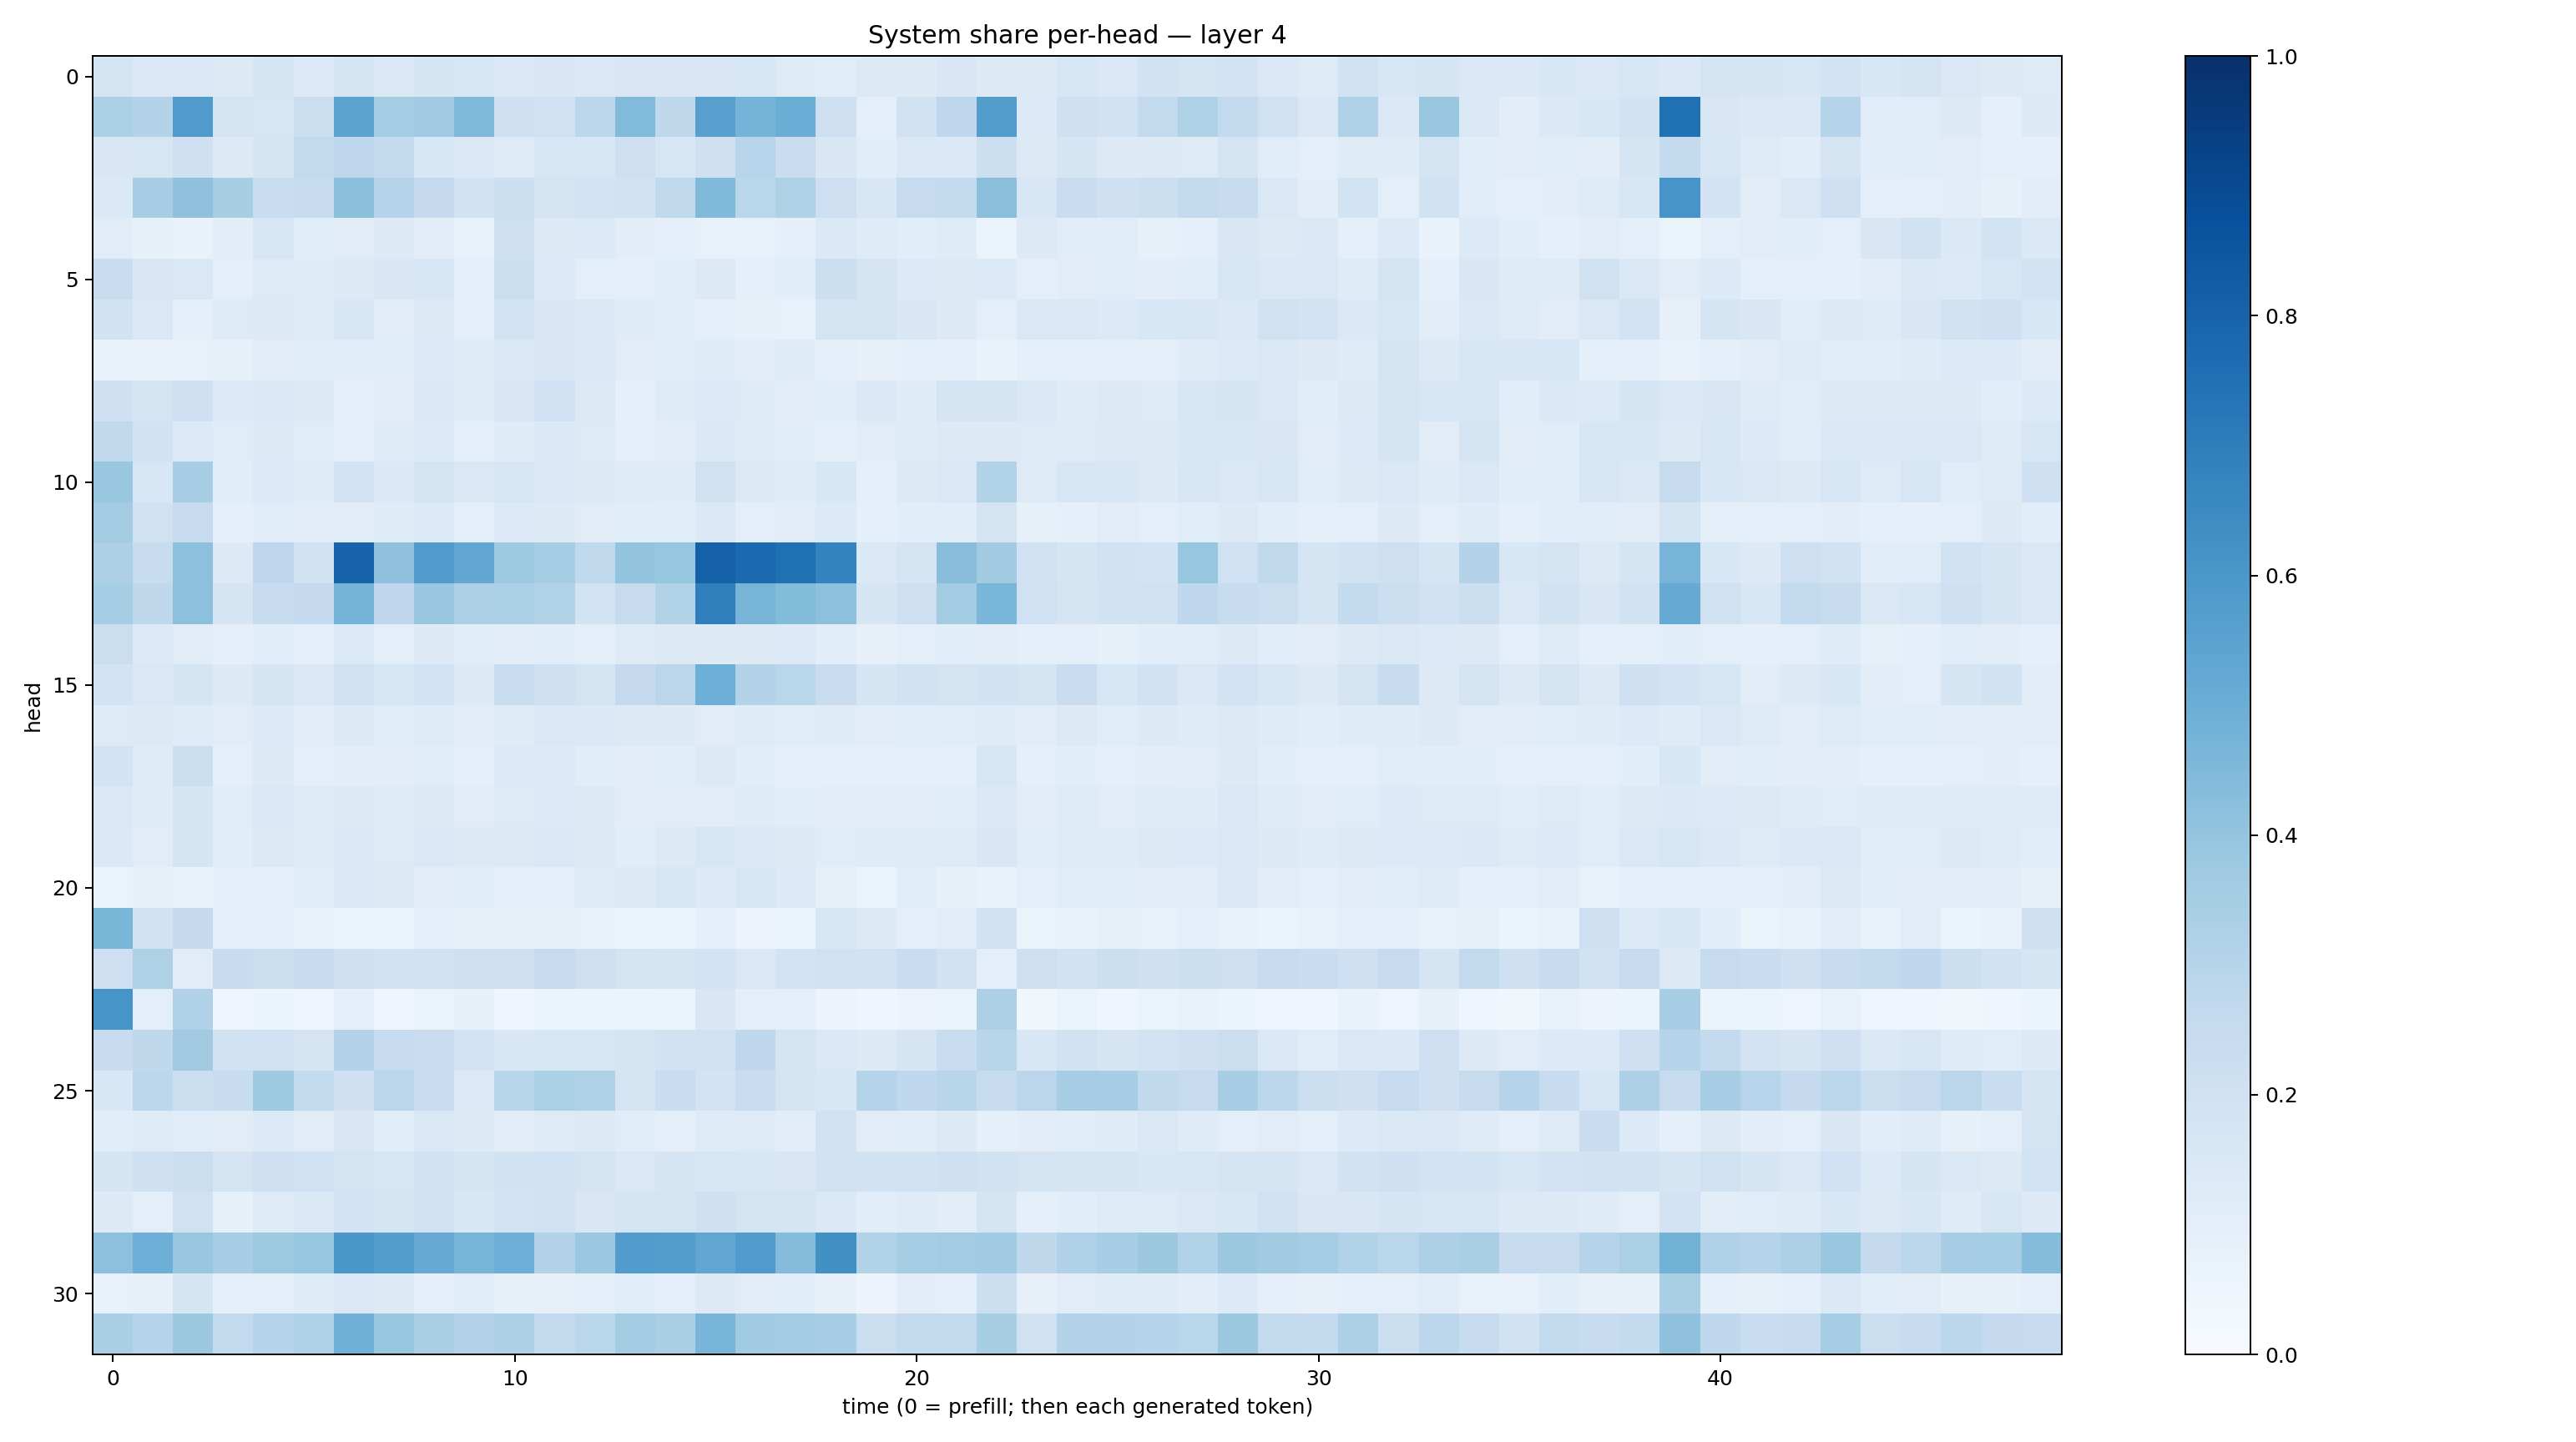

The file beside this chart, header and first rows:
0.17604059, 0.1420483, 0.1448293, 0.12889653, 0.16756953, 0.13469969, 0.16700737, 0.14530075, 0.1680399, 0.1582111, 0.14533685, 0.14941038, 0.14684798, 0.15154578, 0.1512129, 0.15187965, 0.15729797, 0.1221152, 0.11526653, 0.12575915, 0.13081332, 0.14951664, 0.13154103, 0.1293055
0.3306, 0.307, 0.5793, 0.1777, 0.1624, 0.2212, 0.5443, 0.3519, 0.3652, 0.453, 0.2068, 0.2015, 0.2783, 0.4426, 0.2733, 0.5588, 0.4748, 0.5009, 0.2115, 0.09873, 0.1952, 0.2766, 0.5718, 0.1357
0.15, 0.16, 0.2074, 0.1268, 0.1686, 0.26, 0.277, 0.2562, 0.1533, 0.1455, 0.1245, 0.1616, 0.1549, 0.2129, 0.1595, 0.2096, 0.2948, 0.2291, 0.1487, 0.1078, 0.1461, 0.1404, 0.2153, 0.1291
0.1383, 0.3456, 0.4135, 0.34, 0.231, 0.2364, 0.4212, 0.3028, 0.2538, 0.1952, 0.2184, 0.1789, 0.1853, 0.193, 0.2643, 0.4488, 0.2875, 0.3218, 0.2133, 0.1551, 0.2464, 0.2547, 0.4228, 0.158
0.1132, 0.08564, 0.0681, 0.1032, 0.1563, 0.1135, 0.1109, 0.1297, 0.1107, 0.074, 0.2118, 0.13, 0.1337, 0.1017, 0.1011, 0.07705, 0.07343, 0.08626, 0.1375, 0.1183, 0.1082, 0.1193, 0.06265, 0.1308
0.2338, 0.1496, 0.1451, 0.1011, 0.1234, 0.1186, 0.1279, 0.1501, 0.1625, 0.09977, 0.2154, 0.1366, 0.09846, 0.08849, 0.1062, 0.1303, 0.08756, 0.1068, 0.2171, 0.1772, 0.135, 0.1304, 0.1337, 0.09774
0.1892, 0.1452, 0.08606, 0.1236, 0.132, 0.1203, 0.1613, 0.1111, 0.1256, 0.09511, 0.1847, 0.1506, 0.1378, 0.1176, 0.1169, 0.08631, 0.08176, 0.07671, 0.1724, 0.1727, 0.1488, 0.1322, 0.0948, 0.1418
0.07318, 0.07608, 0.07396, 0.08409, 0.1114, 0.1078, 0.1165, 0.116, 0.1353, 0.1242, 0.1441, 0.1517, 0.1422, 0.1121, 0.1162, 0.1179, 0.11, 0.1177, 0.09649, 0.08093, 0.08906, 0.08631, 0.06854, 0.08943
0.2055, 0.1725, 0.2033, 0.1344, 0.142, 0.1323, 0.09876, 0.1121, 0.1431, 0.1187, 0.1506, 0.2023, 0.1286, 0.08974, 0.1179, 0.134, 0.1242, 0.1024, 0.1091, 0.1381, 0.1175, 0.1792, 0.1768, 0.1441
0.2629, 0.1907, 0.1356, 0.1168, 0.1292, 0.1147, 0.09822, 0.1228, 0.1333, 0.09627, 0.1175, 0.1384, 0.1217, 0.09492, 0.1119, 0.1403, 0.1174, 0.1084, 0.1001, 0.1097, 0.1208, 0.1267, 0.1297, 0.1244
0.3863, 0.1587, 0.3443, 0.1056, 0.133, 0.1198, 0.1826, 0.1374, 0.1791, 0.1471, 0.163, 0.1421, 0.1263, 0.1196, 0.1203, 0.1973, 0.1324, 0.1208, 0.1537, 0.09319, 0.1256, 0.1477, 0.3094, 0.123
0.358, 0.1991, 0.2458, 0.08951, 0.1134, 0.1102, 0.1126, 0.1178, 0.1366, 0.09687, 0.1367, 0.1256, 0.1095, 0.1056, 0.1163, 0.1401, 0.0962, 0.1107, 0.1335, 0.08851, 0.1085, 0.1073, 0.1772, 0.08441
0.3247, 0.239, 0.417, 0.1303, 0.2758, 0.1906, 0.8005, 0.4131, 0.5782, 0.5275, 0.3735, 0.3533, 0.2652, 0.3988, 0.3934, 0.8088, 0.7771, 0.75, 0.6778, 0.1395, 0.1751, 0.426, 0.3597, 0.2013
0.3533, 0.2718, 0.4154, 0.1702, 0.2455, 0.2512, 0.4761, 0.2751, 0.386, 0.3259, 0.332, 0.3096, 0.1871, 0.2446, 0.311, 0.6932, 0.4707, 0.4403, 0.4176, 0.1681, 0.2121, 0.3576, 0.4631, 0.2008
0.2257, 0.1341, 0.1109, 0.08753, 0.1093, 0.08799, 0.1329, 0.09406, 0.1267, 0.1091, 0.1048, 0.1082, 0.09969, 0.1214, 0.1255, 0.1251, 0.1301, 0.1363, 0.1087, 0.08075, 0.09518, 0.1093, 0.1043, 0.0866
0.1834, 0.1424, 0.1661, 0.1268, 0.1711, 0.1407, 0.196, 0.1589, 0.1847, 0.1305, 0.2331, 0.2092, 0.1795, 0.2511, 0.2835, 0.4928, 0.3074, 0.287, 0.23, 0.1657, 0.188, 0.1782, 0.188, 0.1782
0.1238, 0.1315, 0.1208, 0.1113, 0.1335, 0.104, 0.1285, 0.1146, 0.1232, 0.1053, 0.1201, 0.1464, 0.1385, 0.1298, 0.1253, 0.1127, 0.1205, 0.1133, 0.1209, 0.1098, 0.1071, 0.1135, 0.121, 0.111
0.1871, 0.118, 0.2265, 0.09796, 0.1256, 0.1016, 0.1046, 0.1054, 0.1156, 0.09772, 0.1338, 0.133, 0.1071, 0.1032, 0.1075, 0.1254, 0.1087, 0.09906, 0.1009, 0.09436, 0.09596, 0.09694, 0.159, 0.09654
0.1437, 0.1199, 0.1702, 0.1145, 0.1478, 0.1222, 0.1286, 0.122, 0.1317, 0.11, 0.1237, 0.1329, 0.1294, 0.1128, 0.1105, 0.1112, 0.1204, 0.1082, 0.1105, 0.1115, 0.1113, 0.1144, 0.1405, 0.1133
0.1387, 0.1132, 0.1641, 0.1055, 0.1327, 0.1174, 0.1374, 0.1222, 0.1457, 0.1254, 0.1287, 0.1478, 0.1286, 0.1088, 0.1258, 0.1581, 0.1464, 0.1324, 0.1161, 0.1182, 0.1205, 0.1218, 0.1517, 0.1085
0.06375, 0.08317, 0.06828, 0.08907, 0.0931, 0.1071, 0.1458, 0.1271, 0.1112, 0.1088, 0.09964, 0.09857, 0.1211, 0.1321, 0.1569, 0.1365, 0.1602, 0.136, 0.08399, 0.06262, 0.1092, 0.08367, 0.06675, 0.0983
0.4608, 0.1914, 0.2528, 0.09968, 0.09255, 0.07707, 0.059, 0.06361, 0.09907, 0.07957, 0.08172, 0.07826, 0.07041, 0.05091, 0.06462, 0.08828, 0.05673, 0.06059, 0.1584, 0.1313, 0.09751, 0.1102, 0.1998, 0.06493
0.2134, 0.3228, 0.1113, 0.2385, 0.216, 0.2357, 0.2069, 0.189, 0.2001, 0.2143, 0.2114, 0.2493, 0.2147, 0.1789, 0.1643, 0.1861, 0.1471, 0.1816, 0.2007, 0.1951, 0.2277, 0.1949, 0.09816, 0.2123
0.6088, 0.1004, 0.3201, 0.04564, 0.06054, 0.0476, 0.09269, 0.04238, 0.06438, 0.08114, 0.04003, 0.05294, 0.05375, 0.0524, 0.0626, 0.1495, 0.1001, 0.08831, 0.05548, 0.04144, 0.05778, 0.06308, 0.3278, 0.0332
0.2422, 0.2734, 0.3632, 0.195, 0.201, 0.1771, 0.3059, 0.2496, 0.2303, 0.1843, 0.1538, 0.162, 0.1607, 0.1698, 0.1925, 0.1979, 0.2689, 0.1741, 0.1456, 0.1265, 0.1679, 0.2319, 0.2903, 0.1543
0.1524, 0.2809, 0.2169, 0.2412, 0.3748, 0.2542, 0.2105, 0.2814, 0.2277, 0.135, 0.2926, 0.3359, 0.3207, 0.172, 0.2322, 0.1821, 0.2292, 0.1724, 0.1559, 0.2976, 0.2671, 0.2925, 0.2457, 0.2845
0.1077, 0.1226, 0.1148, 0.1112, 0.1354, 0.1095, 0.1497, 0.1085, 0.1447, 0.1256, 0.1096, 0.1214, 0.13, 0.1141, 0.09547, 0.1215, 0.1215, 0.1043, 0.1937, 0.113, 0.114, 0.1286, 0.09077, 0.1032
0.1642, 0.208, 0.2235, 0.1736, 0.2057, 0.1998, 0.1728, 0.1621, 0.1921, 0.1697, 0.1939, 0.2021, 0.1727, 0.146, 0.1692, 0.1616, 0.1555, 0.1489, 0.195, 0.1895, 0.1941, 0.2035, 0.1903, 0.178
0.129, 0.09582, 0.2005, 0.084, 0.1215, 0.1454, 0.1865, 0.1719, 0.2018, 0.1543, 0.1804, 0.1899, 0.1497, 0.1725, 0.1781, 0.2106, 0.1758, 0.1726, 0.1399, 0.1061, 0.1179, 0.1038, 0.1756, 0.09269
0.4164, 0.4926, 0.3865, 0.3446, 0.3721, 0.3913, 0.6002, 0.568, 0.5147, 0.4714, 0.496, 0.3081, 0.3817, 0.5763, 0.5738, 0.5349, 0.5791, 0.435, 0.6261, 0.3143, 0.3553, 0.356, 0.365, 0.2727
0.07153, 0.08455, 0.1686, 0.08776, 0.101, 0.1207, 0.1464, 0.1251, 0.09545, 0.1146, 0.08487, 0.07935, 0.09949, 0.1135, 0.1, 0.127, 0.1102, 0.1056, 0.08166, 0.05795, 0.1055, 0.09894, 0.2187, 0.0808
0.3373, 0.3026, 0.3757, 0.2583, 0.3007, 0.3238, 0.4825, 0.3944, 0.3388, 0.3072, 0.3277, 0.2582, 0.2883, 0.3559, 0.3384, 0.4678, 0.3663, 0.3559, 0.3451, 0.2263, 0.2612, 0.2612, 0.3401, 0.1978
